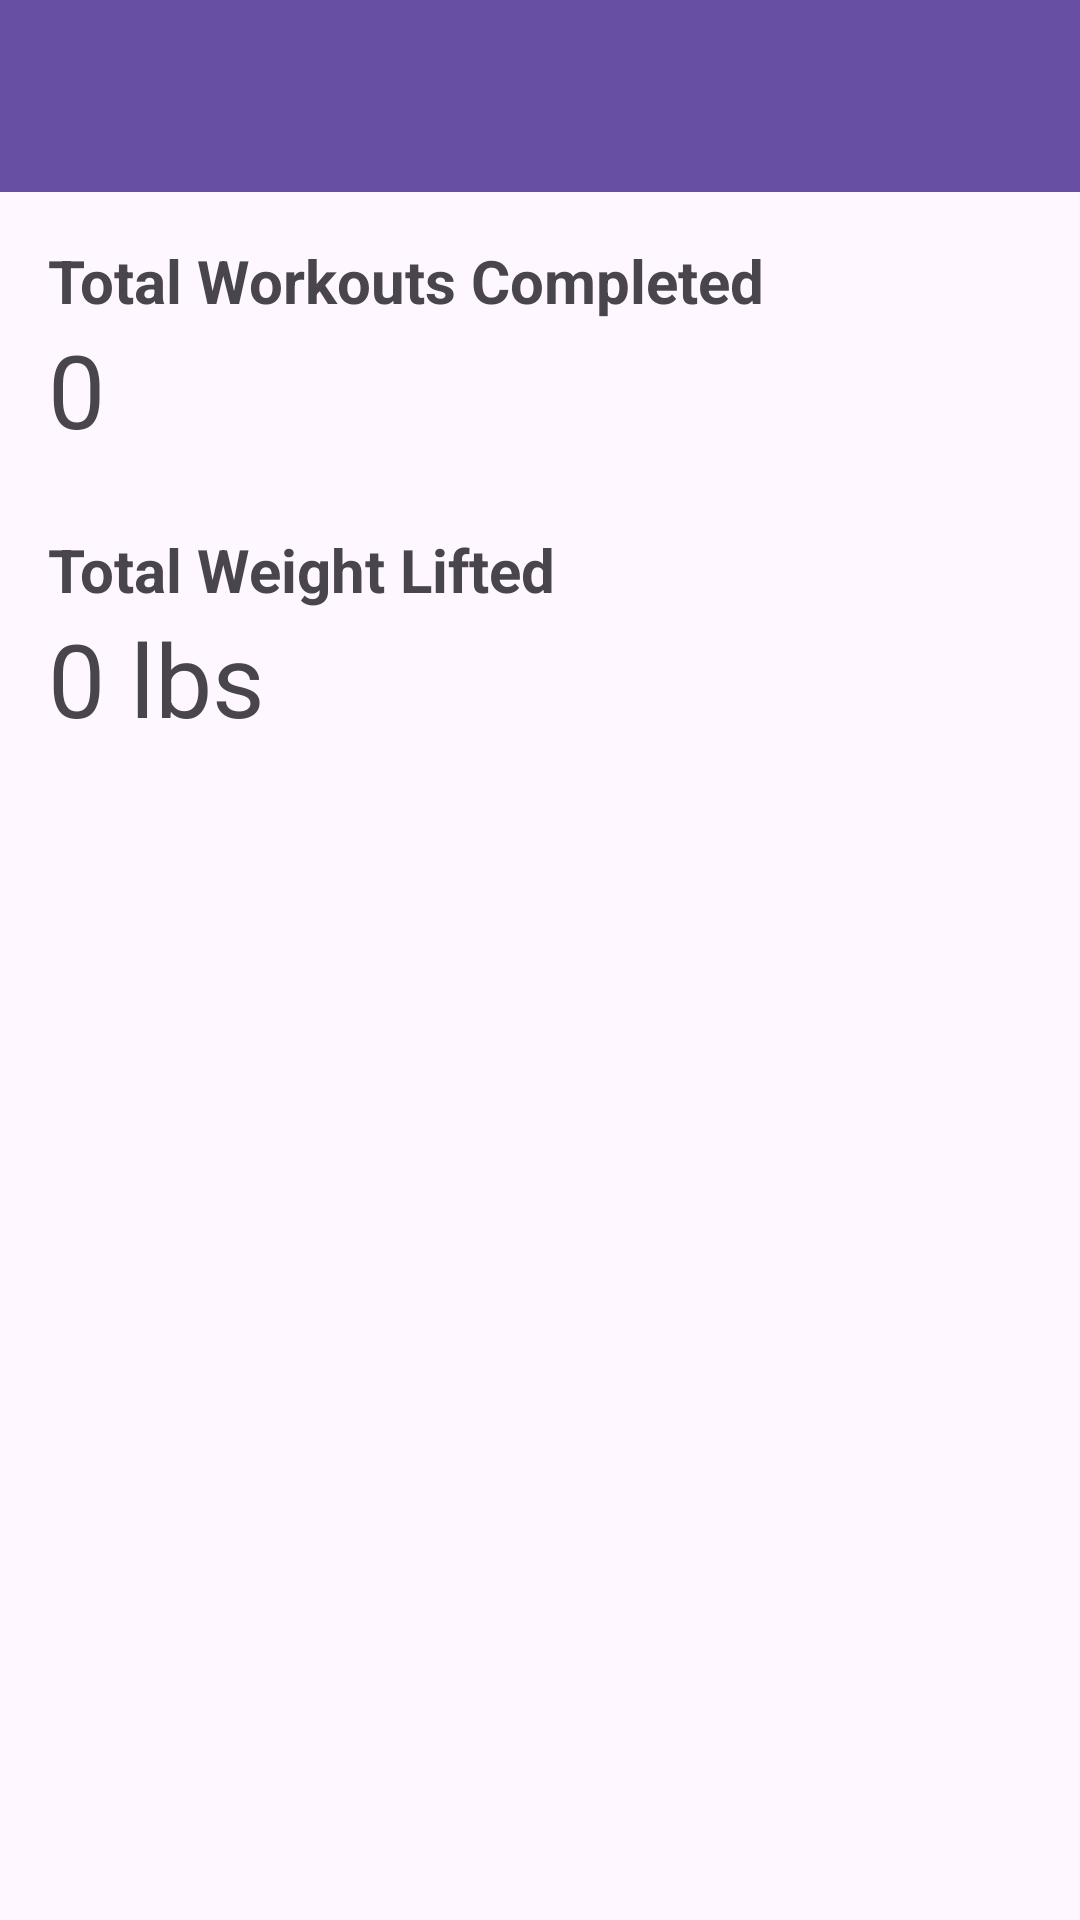

Layout XML and referenced resources for this Android screen:
<!-- AndroidManifest.xml: application theme Theme.WorkoutLogger -->
<!-- res/layout/activity_my_stats.xml -->
<?xml version="1.0" encoding="utf-8"?>
<LinearLayout xmlns:android="http://schemas.android.com/apk/res/android"
    xmlns:app="http://schemas.android.com/apk/res-auto"
    android:layout_width="match_parent"
    android:layout_height="match_parent"
    android:orientation="vertical">

    <androidx.appcompat.widget.Toolbar
        android:id="@+id/toolbar"
        android:layout_width="match_parent"
        android:layout_height="?attr/actionBarSize"
        android:background="?attr/colorPrimary"
        android:elevation="4dp"
        android:theme="@style/ThemeOverlay.AppCompat.Dark.ActionBar"
        app:popupTheme="@style/ThemeOverlay.AppCompat.Light"
        app:titleTextAppearance="@style/ToolbarTitleTextAppearance" />

    <LinearLayout
        android:layout_width="match_parent"
        android:layout_height="wrap_content"
        android:orientation="vertical"
        android:padding="16dp">

        <TextView
            android:layout_width="wrap_content"
            android:layout_height="wrap_content"
            android:text="Total Workouts Completed"
            android:textSize="20sp"
            android:textStyle="bold" />

        <TextView
            android:id="@+id/total_workouts_text_view"
            android:layout_width="wrap_content"
            android:layout_height="wrap_content"
            android:text="0"
            android:textSize="34sp" />

        <TextView
            android:layout_width="wrap_content"
            android:layout_height="wrap_content"
            android:layout_marginTop="24dp"
            android:text="Total Weight Lifted"
            android:textSize="20sp"
            android:textStyle="bold" />

        <TextView
            android:id="@+id/total_weight_lifted_text_view"
            android:layout_width="wrap_content"
            android:layout_height="wrap_content"
            android:text="0 lbs"
            android:textSize="34sp" />

    </LinearLayout>

</LinearLayout>
<!-- resources referenced by this layout -->
<resources>
  <style name="Theme.WorkoutLogger" parent="Base.Theme.WorkoutLogger" />
  <style name="Base.Theme.WorkoutLogger" parent="Theme.Material3.DayNight.NoActionBar">
          
          
      </style>
</resources>
